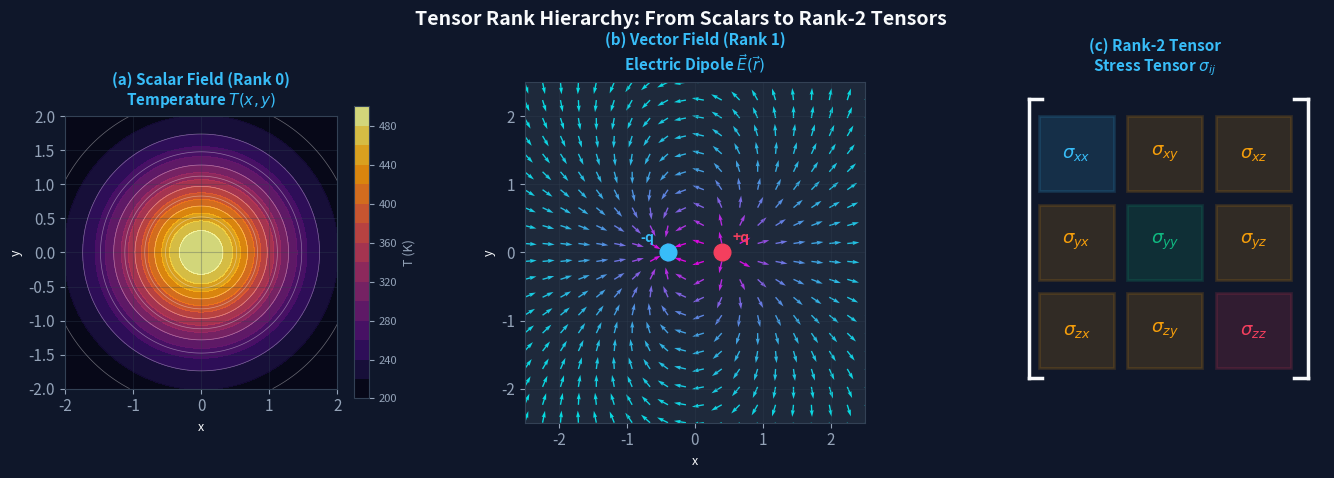
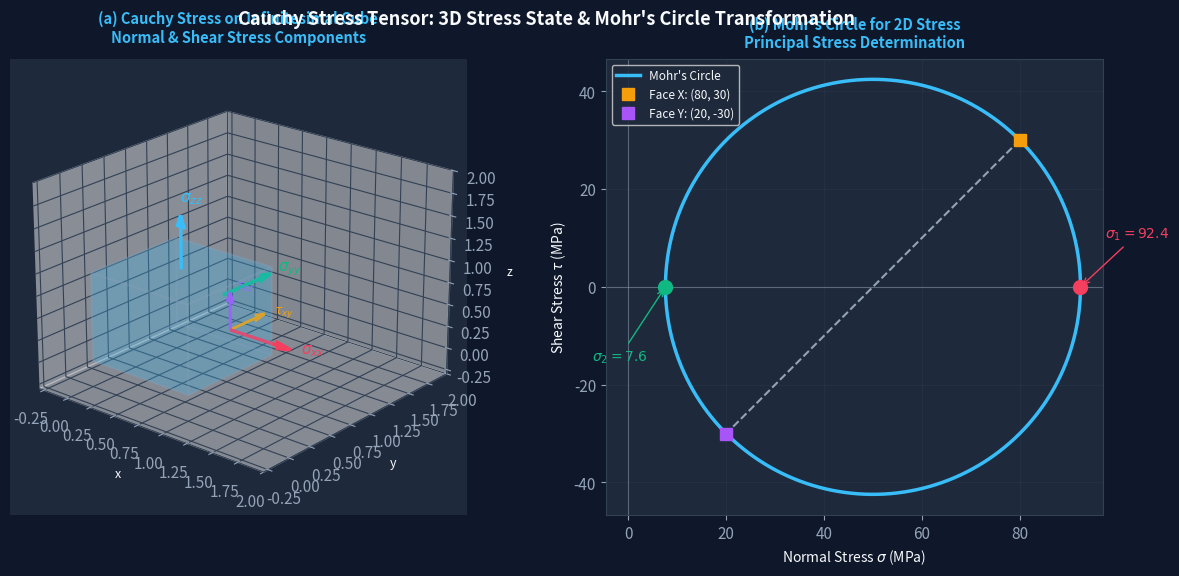
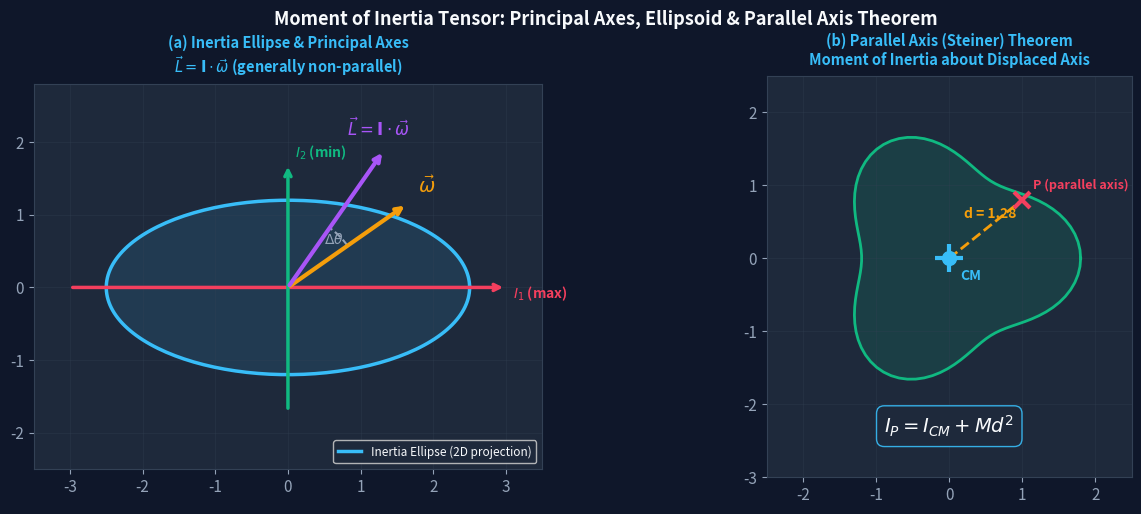
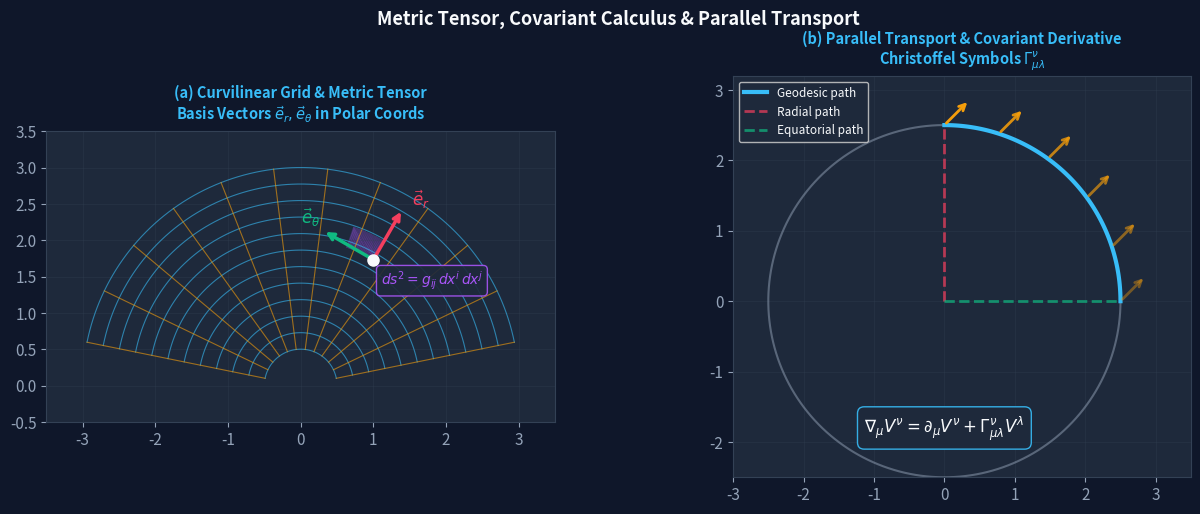
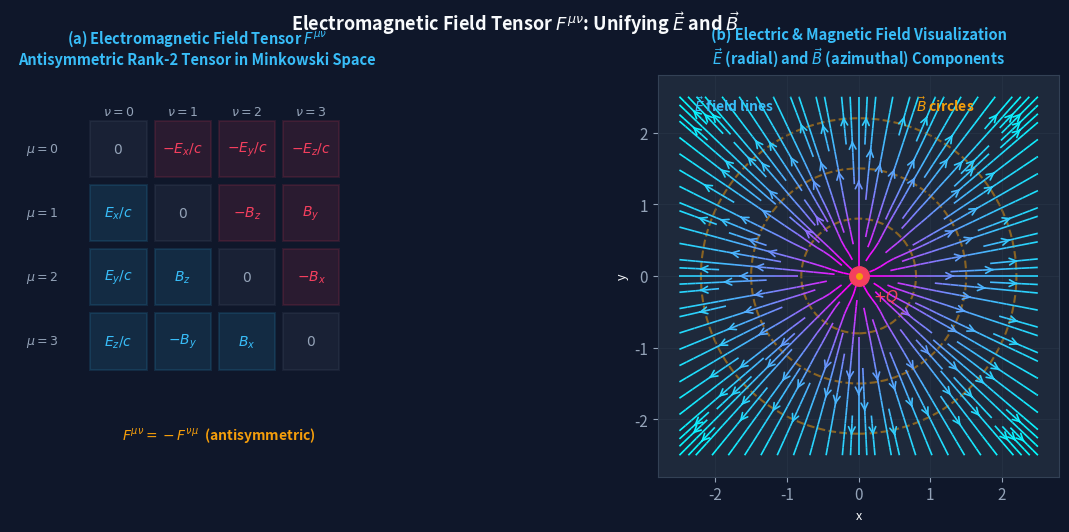

Reproduce these figures in Python, in order.
"""
Python4Physics - Generator for Module 2 Tensor Visualization Diagrams
Produces 5 high-resolution, professional scientific diagrams for Module 2:
Tensor Basics, Stress Tensor, Inertia Tensor, Metric Tensor & Covariant Calculus,
Electromagnetic Field Tensor.
"""
import os
import numpy as np
import matplotlib
matplotlib.use('Agg')
import matplotlib.pyplot as plt
from matplotlib.patches import FancyArrowPatch, Rectangle, Arc
from mpl_toolkits.mplot3d import Axes3D
from mpl_toolkits.mplot3d.art3d import Poly3DCollection

OUT_DIR = os.path.join('assets', 'images', 'visualization', 'tensors')
os.makedirs(OUT_DIR, exist_ok=True)

# --- Professional style ---
COLORS = {
    'bg': '#0f172a',
    'card': '#1e293b',
    'accent': '#38bdf8',
    'accent2': '#a855f7',
    'green': '#10b981',
    'amber': '#f59e0b',
    'rose': '#f43f5e',
    'text': '#f8fafc',
    'dim': '#94a3b8',
    'grid': '#334155',
}

plt.rcParams.update({
    'figure.facecolor': COLORS['bg'],
    'axes.facecolor': COLORS['card'],
    'axes.edgecolor': COLORS['grid'],
    'axes.labelcolor': COLORS['text'],
    'xtick.color': COLORS['dim'],
    'ytick.color': COLORS['dim'],
    'text.color': COLORS['text'],
    'font.family': 'sans-serif',
    'font.size': 11,
    'axes.grid': True,
    'grid.color': COLORS['grid'],
    'grid.alpha': 0.3,
})


# =========================================================================
# DIAGRAM 1: Tensor Basics - Scalars, Vectors, Rank-2 Tensors
# =========================================================================
def generate_tensor_basics():
    fig, axes = plt.subplots(1, 3, figsize=(14, 5), dpi=150)
    fig.subplots_adjust(left=0.06, right=0.96, top=0.85, bottom=0.12, wspace=0.35)

    # (a) Scalar field - Temperature distribution
    ax = axes[0]
    x = np.linspace(-2, 2, 100)
    y = np.linspace(-2, 2, 100)
    X, Y = np.meshgrid(x, y)
    T = np.exp(-(X**2 + Y**2) / 1.5) * 300 + 200
    cs = ax.contourf(X, Y, T, levels=15, cmap='inferno', alpha=0.85)
    ax.contour(X, Y, T, levels=10, colors='white', linewidths=0.5, alpha=0.4)
    cbar = fig.colorbar(cs, ax=ax, shrink=0.8, pad=0.05)
    cbar.set_label('T (K)', fontsize=9, color=COLORS['dim'])
    cbar.ax.tick_params(colors=COLORS['dim'], labelsize=8)
    ax.set_title('(a) Scalar Field (Rank 0)\nTemperature $T(x,y)$', fontsize=11, fontweight='bold', color=COLORS['accent'], pad=8)
    ax.set_xlabel('x', fontsize=9)
    ax.set_ylabel('y', fontsize=9)
    ax.set_aspect('equal')

    # (b) Vector field - Electric field of dipole
    ax = axes[1]
    q = 1.0
    d_sep = 0.8
    xx = np.linspace(-2.5, 2.5, 20)
    yy = np.linspace(-2.5, 2.5, 20)
    Xg, Yg = np.meshgrid(xx, yy)
    Ex = np.zeros_like(Xg)
    Ey = np.zeros_like(Yg)
    for sign, x0 in [(+1, d_sep/2), (-1, -d_sep/2)]:
        dx = Xg - x0
        dy = Yg
        r = np.sqrt(dx**2 + dy**2)
        r = np.where(r < 0.25, 0.25, r)
        Ex += sign * q * dx / r**3
        Ey += sign * q * dy / r**3
    mag = np.sqrt(Ex**2 + Ey**2)
    mag = np.where(mag < 0.01, 0.01, mag)
    Ex_n = Ex / mag
    Ey_n = Ey / mag
    clr = np.log10(mag + 0.1)
    ax.quiver(Xg, Yg, Ex_n, Ey_n, clr, cmap='cool', alpha=0.85, scale=28, width=0.004)
    ax.plot(d_sep/2, 0, 'o', color=COLORS['rose'], ms=12, zorder=5)
    ax.plot(-d_sep/2, 0, 'o', color=COLORS['accent'], ms=12, zorder=5)
    ax.annotate('+q', (d_sep/2 + 0.15, 0.15), fontsize=10, color=COLORS['rose'], fontweight='bold')
    ax.annotate('-q', (-d_sep/2 - 0.4, 0.15), fontsize=10, color=COLORS['accent'], fontweight='bold')
    ax.set_title('(b) Vector Field (Rank 1)\nElectric Dipole $\\vec{E}(\\vec{r})$', fontsize=11, fontweight='bold', color=COLORS['accent'], pad=8)
    ax.set_xlabel('x', fontsize=9)
    ax.set_ylabel('y', fontsize=9)
    ax.set_xlim(-2.5, 2.5)
    ax.set_ylim(-2.5, 2.5)
    ax.set_aspect('equal')

    # (c) Rank-2 tensor - Stress tensor matrix visualization
    ax = axes[2]
    ax.set_xlim(-0.5, 4.5)
    ax.set_ylim(-0.5, 4.5)
    ax.set_aspect('equal')
    ax.axis('off')
    ax.set_title('(c) Rank-2 Tensor\nStress Tensor $\\sigma_{ij}$', fontsize=11, fontweight='bold', color=COLORS['accent'], pad=8)

    # Draw 3x3 matrix grid
    labels = [
        [r'$\sigma_{xx}$', r'$\sigma_{xy}$', r'$\sigma_{xz}$'],
        [r'$\sigma_{yx}$', r'$\sigma_{yy}$', r'$\sigma_{yz}$'],
        [r'$\sigma_{zx}$', r'$\sigma_{zy}$', r'$\sigma_{zz}$'],
    ]
    colors_mat = [
        [COLORS['accent'], COLORS['amber'], COLORS['amber']],
        [COLORS['amber'], COLORS['green'], COLORS['amber']],
        [COLORS['amber'], COLORS['amber'], COLORS['rose']],
    ]
    for i in range(3):
        for j in range(3):
            rect = Rectangle((j * 1.3 + 0.3, (2 - i) * 1.3 + 0.3), 1.1, 1.1,
                              facecolor=colors_mat[i][j], alpha=0.15,
                              edgecolor=colors_mat[i][j], lw=2, zorder=2)
            ax.add_patch(rect)
            ax.text(j * 1.3 + 0.85, (2 - i) * 1.3 + 0.85, labels[i][j],
                    fontsize=13, ha='center', va='center', color=colors_mat[i][j],
                    fontweight='bold', zorder=3)

    # Bracket decoration
    ax.plot([0.15, 0.15], [0.15, 4.25], color=COLORS['text'], lw=2.5, clip_on=False)
    ax.plot([0.15, 0.35], [0.15, 0.15], color=COLORS['text'], lw=2.5, clip_on=False)
    ax.plot([0.15, 0.35], [4.25, 4.25], color=COLORS['text'], lw=2.5, clip_on=False)
    ax.plot([4.25, 4.25], [0.15, 4.25], color=COLORS['text'], lw=2.5, clip_on=False)
    ax.plot([4.05, 4.25], [0.15, 0.15], color=COLORS['text'], lw=2.5, clip_on=False)
    ax.plot([4.05, 4.25], [4.25, 4.25], color=COLORS['text'], lw=2.5, clip_on=False)

    fig.suptitle('Tensor Rank Hierarchy: From Scalars to Rank-2 Tensors', fontsize=14,
                 fontweight='bold', color=COLORS['text'], y=0.97)
    fname = os.path.join(OUT_DIR, 'tensor_basics_rank_hierarchy.png')
    fig.savefig(fname, dpi=150, bbox_inches='tight')
    plt.close(fig)
    print("[OK] Created tensor_basics_rank_hierarchy.png")


# =========================================================================
# DIAGRAM 2: Cauchy Stress Tensor - Stress on a Cube Element
# =========================================================================
def generate_stress_tensor():
    fig = plt.figure(figsize=(12, 5.5), dpi=150)
    fig.subplots_adjust(left=0.02, right=0.98, top=0.88, bottom=0.05, wspace=0.15)

    # (a) 3D stress cube
    ax1 = fig.add_subplot(121, projection='3d')
    ax1.set_facecolor(COLORS['card'])

    # Draw cube faces
    vertices = np.array([
        [0, 0, 0], [1, 0, 0], [1, 1, 0], [0, 1, 0],  # bottom
        [0, 0, 1], [1, 0, 1], [1, 1, 1], [0, 1, 1],  # top
    ])
    faces = [
        [vertices[j] for j in [0, 1, 2, 3]],
        [vertices[j] for j in [4, 5, 6, 7]],
        [vertices[j] for j in [0, 1, 5, 4]],
        [vertices[j] for j in [2, 3, 7, 6]],
        [vertices[j] for j in [0, 3, 7, 4]],
        [vertices[j] for j in [1, 2, 6, 5]],
    ]
    face_colors = [COLORS['accent'] + '15', COLORS['accent'] + '25',
                   COLORS['green'] + '15', COLORS['green'] + '15',
                   COLORS['amber'] + '15', COLORS['rose'] + '15']
    for face, fc in zip(faces, face_colors):
        poly = Poly3DCollection([face], alpha=0.15, facecolor=COLORS['accent'],
                                 edgecolor=COLORS['dim'], lw=1.5)
        ax1.add_collection3d(poly)

    c = 0.5  # center
    arrow_len = 0.6
    # Normal stresses (outward from faces)
    ax1.quiver(1, c, c, arrow_len, 0, 0, color=COLORS['rose'], lw=2.5, arrow_length_ratio=0.25)
    ax1.text(1 + arrow_len + 0.1, c, c, r'$\sigma_{xx}$', fontsize=11, color=COLORS['rose'], fontweight='bold')

    ax1.quiver(c, 1, c, 0, arrow_len, 0, color=COLORS['green'], lw=2.5, arrow_length_ratio=0.25)
    ax1.text(c, 1 + arrow_len + 0.1, c, r'$\sigma_{yy}$', fontsize=11, color=COLORS['green'], fontweight='bold')

    ax1.quiver(c, c, 1, 0, 0, arrow_len, color=COLORS['accent'], lw=2.5, arrow_length_ratio=0.25)
    ax1.text(c, c, 1 + arrow_len + 0.15, r'$\sigma_{zz}$', fontsize=11, color=COLORS['accent'], fontweight='bold')

    # Shear stresses on x-face
    ax1.quiver(1, c, c, 0, arrow_len * 0.7, 0, color=COLORS['amber'], lw=2, arrow_length_ratio=0.3)
    ax1.text(1.05, c + arrow_len * 0.7 + 0.05, c, r'$\tau_{xy}$', fontsize=9, color=COLORS['amber'])

    ax1.quiver(1, c, c, 0, 0, arrow_len * 0.7, color=COLORS['accent2'], lw=2, arrow_length_ratio=0.3)
    ax1.text(1.05, c, c + arrow_len * 0.7 + 0.05, r'$\tau_{xz}$', fontsize=9, color=COLORS['accent2'])

    ax1.set_xlim(-0.3, 2.0)
    ax1.set_ylim(-0.3, 2.0)
    ax1.set_zlim(-0.3, 2.0)
    ax1.set_xlabel('x', fontsize=9)
    ax1.set_ylabel('y', fontsize=9)
    ax1.set_zlabel('z', fontsize=9)
    ax1.view_init(elev=22, azim=-50)
    ax1.set_title('(a) Cauchy Stress on Infinitesimal Cube\nNormal & Shear Stress Components',
                  fontsize=10.5, fontweight='bold', color=COLORS['accent'], pad=12)

    # (b) Mohr's Circle (2D stress transformation)
    ax2 = fig.add_subplot(122)
    sigma_x, sigma_y, tau_xy = 80, 20, 30  # MPa
    center = (sigma_x + sigma_y) / 2
    R = np.sqrt(((sigma_x - sigma_y) / 2)**2 + tau_xy**2)
    theta_arr = np.linspace(0, 2 * np.pi, 200)
    ax2.plot(center + R * np.cos(theta_arr), R * np.sin(theta_arr),
             color=COLORS['accent'], lw=2.5, label="Mohr's Circle")

    # Principal stresses
    s1 = center + R
    s2 = center - R
    ax2.plot(s1, 0, 'o', color=COLORS['rose'], ms=10, zorder=5)
    ax2.plot(s2, 0, 'o', color=COLORS['green'], ms=10, zorder=5)
    ax2.annotate(f'$\\sigma_1 = {s1:.1f}$', (s1, 0), xytext=(s1 + 5, 10),
                fontsize=10, color=COLORS['rose'], fontweight='bold',
                arrowprops=dict(arrowstyle='->', color=COLORS['rose']))
    ax2.annotate(f'$\\sigma_2 = {s2:.1f}$', (s2, 0), xytext=(s2 - 15, -15),
                fontsize=10, color=COLORS['green'], fontweight='bold',
                arrowprops=dict(arrowstyle='->', color=COLORS['green']))

    # Original state points
    ax2.plot(sigma_x, tau_xy, 's', color=COLORS['amber'], ms=9, zorder=5, label=f'Face X: ({sigma_x}, {tau_xy})')
    ax2.plot(sigma_y, -tau_xy, 's', color=COLORS['accent2'], ms=9, zorder=5, label=f'Face Y: ({sigma_y}, -{tau_xy})')
    ax2.plot([sigma_x, sigma_y], [tau_xy, -tau_xy], '--', color=COLORS['dim'], lw=1.5)

    ax2.axhline(0, color=COLORS['dim'], lw=0.8, alpha=0.5)
    ax2.axvline(0, color=COLORS['dim'], lw=0.8, alpha=0.5)
    ax2.set_xlabel('Normal Stress $\\sigma$ (MPa)', fontsize=10)
    ax2.set_ylabel('Shear Stress $\\tau$ (MPa)', fontsize=10)
    ax2.set_title("(b) Mohr's Circle for 2D Stress\nPrincipal Stress Determination",
                  fontsize=10.5, fontweight='bold', color=COLORS['accent'], pad=8)
    ax2.legend(fontsize=8.5, framealpha=0.85, loc='upper left')
    ax2.set_aspect('equal')

    fig.suptitle("Cauchy Stress Tensor: 3D Stress State & Mohr's Circle Transformation",
                 fontsize=13, fontweight='bold', color=COLORS['text'], y=0.97)
    fname = os.path.join(OUT_DIR, 'stress_tensor_mohrs_circle.png')
    fig.savefig(fname, dpi=150, bbox_inches='tight')
    plt.close(fig)
    print("[OK] Created stress_tensor_mohrs_circle.png")


# =========================================================================
# DIAGRAM 3: Moment of Inertia Tensor - Rigid Body Rotation
# =========================================================================
def generate_inertia_tensor():
    fig, axes = plt.subplots(1, 2, figsize=(13, 5.5), dpi=150)
    fig.subplots_adjust(left=0.06, right=0.96, top=0.85, bottom=0.12, wspace=0.3)

    # (a) Inertia ellipsoid concept
    ax = axes[0]
    # Draw an ellipse representing I_xx > I_yy > I_zz
    theta = np.linspace(0, 2 * np.pi, 200)
    a_ell, b_ell = 2.5, 1.2
    x_ell = a_ell * np.cos(theta)
    y_ell = b_ell * np.sin(theta)
    ax.fill(x_ell, y_ell, alpha=0.12, color=COLORS['accent'])
    ax.plot(x_ell, y_ell, color=COLORS['accent'], lw=2.5, label='Inertia Ellipse (2D projection)')

    # Principal axes
    ax.annotate('', xy=(a_ell + 0.5, 0), xytext=(-a_ell - 0.5, 0),
                arrowprops=dict(arrowstyle='->', color=COLORS['rose'], lw=2.5))
    ax.text(a_ell + 0.6, -0.15, '$I_1$ (max)', fontsize=10, color=COLORS['rose'], fontweight='bold')
    ax.annotate('', xy=(0, b_ell + 0.5), xytext=(0, -b_ell - 0.5),
                arrowprops=dict(arrowstyle='->', color=COLORS['green'], lw=2.5))
    ax.text(0.1, b_ell + 0.6, '$I_2$ (min)', fontsize=10, color=COLORS['green'], fontweight='bold')

    # Arbitrary omega direction
    omega_angle = 35
    omega_rad = np.radians(omega_angle)
    omega_len = 2.0
    ax.annotate('', xy=(omega_len * np.cos(omega_rad), omega_len * np.sin(omega_rad)),
                xytext=(0, 0),
                arrowprops=dict(arrowstyle='->', color=COLORS['amber'], lw=3))
    ax.text(omega_len * np.cos(omega_rad) + 0.15, omega_len * np.sin(omega_rad) + 0.15,
            r'$\vec{\omega}$', fontsize=14, color=COLORS['amber'], fontweight='bold')

    # L direction (different from omega for asymmetric body)
    L_angle = 55
    L_rad = np.radians(L_angle)
    L_len = 2.3
    ax.annotate('', xy=(L_len * np.cos(L_rad), L_len * np.sin(L_rad)),
                xytext=(0, 0),
                arrowprops=dict(arrowstyle='->', color=COLORS['accent2'], lw=3))
    ax.text(L_len * np.cos(L_rad) - 0.5, L_len * np.sin(L_rad) + 0.2,
            r'$\vec{L} = \mathbf{I} \cdot \vec{\omega}$', fontsize=12, color=COLORS['accent2'], fontweight='bold')

    # Arc showing angle
    arc_r = 1.0
    arc_theta = np.linspace(omega_rad, L_rad, 30)
    ax.plot(arc_r * np.cos(arc_theta), arc_r * np.sin(arc_theta), '--', color=COLORS['dim'], lw=1.5)
    mid_angle = (omega_rad + L_rad) / 2
    ax.text(0.7 * np.cos(mid_angle), 0.7 * np.sin(mid_angle) + 0.1, r'$\Delta\theta$',
            fontsize=10, color=COLORS['dim'])

    ax.set_xlim(-3.5, 3.5)
    ax.set_ylim(-2.5, 2.8)
    ax.set_aspect('equal')
    ax.set_title('(a) Inertia Ellipse & Principal Axes\n$\\vec{L} = \\mathbf{I}\\cdot\\vec{\\omega}$ (generally non-parallel)',
                 fontsize=10.5, fontweight='bold', color=COLORS['accent'], pad=8)
    ax.legend(fontsize=8.5, framealpha=0.85, loc='lower right')

    # (b) Parallel axis theorem visualization
    ax2 = axes[1]
    # Draw a rigid body cross-section
    body_theta = np.linspace(0, 2 * np.pi, 100)
    body_r = 1.5 + 0.3 * np.cos(3 * body_theta)
    body_x = body_r * np.cos(body_theta)
    body_y = body_r * np.sin(body_theta)
    ax2.fill(body_x, body_y, alpha=0.15, color=COLORS['green'])
    ax2.plot(body_x, body_y, color=COLORS['green'], lw=2)

    # CM
    ax2.plot(0, 0, 'o', color=COLORS['accent'], ms=10, zorder=5)
    ax2.text(0.15, -0.3, 'CM', fontsize=10, color=COLORS['accent'], fontweight='bold')

    # CM axis (into page)
    ax2.plot(0, 0, '+', color=COLORS['accent'], ms=20, mew=3, zorder=6)

    # Displaced axis
    d_x, d_y = 1.0, 0.8
    ax2.plot(d_x, d_y, 'x', color=COLORS['rose'], ms=12, mew=3, zorder=5)
    ax2.text(d_x + 0.15, d_y + 0.15, "P (parallel axis)", fontsize=9, color=COLORS['rose'], fontweight='bold')

    # Distance d
    ax2.plot([0, d_x], [0, d_y], '--', color=COLORS['amber'], lw=2)
    d_val = np.sqrt(d_x**2 + d_y**2)
    ax2.text(d_x / 2 - 0.3, d_y / 2 + 0.15, f'd = {d_val:.2f}', fontsize=10,
             color=COLORS['amber'], fontweight='bold')

    # Formula box
    box_props = dict(boxstyle='round,pad=0.4', facecolor=COLORS['card'], edgecolor=COLORS['accent'], alpha=0.9)
    ax2.text(0, -2.3, r'$I_P = I_{CM} + Md^2$', fontsize=14, ha='center', va='center',
             color=COLORS['text'], fontweight='bold', bbox=box_props)

    ax2.set_xlim(-2.5, 2.5)
    ax2.set_ylim(-3, 2.5)
    ax2.set_aspect('equal')
    ax2.set_title('(b) Parallel Axis (Steiner) Theorem\nMoment of Inertia about Displaced Axis',
                 fontsize=10.5, fontweight='bold', color=COLORS['accent'], pad=8)

    fig.suptitle('Moment of Inertia Tensor: Principal Axes, Ellipsoid & Parallel Axis Theorem',
                 fontsize=13, fontweight='bold', color=COLORS['text'], y=0.97)
    fname = os.path.join(OUT_DIR, 'inertia_tensor_ellipsoid.png')
    fig.savefig(fname, dpi=150, bbox_inches='tight')
    plt.close(fig)
    print("[OK] Created inertia_tensor_ellipsoid.png")


# =========================================================================
# DIAGRAM 4: Metric Tensor & Covariant Calculus
# =========================================================================
def generate_metric_tensor():
    fig, axes = plt.subplots(1, 2, figsize=(13, 5.5), dpi=150)
    fig.subplots_adjust(left=0.06, right=0.96, top=0.85, bottom=0.12, wspace=0.3)

    # (a) Curvilinear coordinate grid showing metric (stretched grid)
    ax = axes[0]
    u_range = np.linspace(0.5, 3.0, 12)
    v_range = np.linspace(0.2, np.pi - 0.2, 12)

    # Polar-like coordinates: x = u*cos(v), y = u*sin(v)
    for u in u_range:
        v_fine = np.linspace(0.2, np.pi - 0.2, 100)
        ax.plot(u * np.cos(v_fine), u * np.sin(v_fine), color=COLORS['accent'], lw=0.8, alpha=0.6)
    for v in v_range:
        u_fine = np.linspace(0.5, 3.0, 50)
        ax.plot(u_fine * np.cos(v), u_fine * np.sin(v), color=COLORS['amber'], lw=0.8, alpha=0.6)

    # Highlight a point and show basis vectors
    u0, v0 = 2.0, np.pi / 3
    x0 = u0 * np.cos(v0)
    y0 = u0 * np.sin(v0)
    ax.plot(x0, y0, 'o', color=COLORS['text'], ms=8, zorder=5)

    # e_u = (cos v, sin v), e_v = (-u sin v, u cos v)
    eu = np.array([np.cos(v0), np.sin(v0)])
    ev = np.array([-u0 * np.sin(v0), u0 * np.cos(v0)]) * 0.4  # scale for visibility
    ax.annotate('', xy=(x0 + eu[0] * 0.8, y0 + eu[1] * 0.8), xytext=(x0, y0),
                arrowprops=dict(arrowstyle='->', color=COLORS['rose'], lw=2.5))
    ax.text(x0 + eu[0] * 0.85 + 0.1, y0 + eu[1] * 0.85, r'$\vec{e}_r$',
            fontsize=12, color=COLORS['rose'], fontweight='bold')

    ax.annotate('', xy=(x0 + ev[0], y0 + ev[1]), xytext=(x0, y0),
                arrowprops=dict(arrowstyle='->', color=COLORS['green'], lw=2.5))
    ax.text(x0 + ev[0] - 0.3, y0 + ev[1] + 0.1, r'$\vec{e}_\theta$',
            fontsize=12, color=COLORS['green'], fontweight='bold')

    # Infinitesimal area element shading
    du = 0.3
    dv = 0.2
    patch_u = np.linspace(u0, u0 + du, 20)
    patch_v = np.linspace(v0, v0 + dv, 20)
    PU, PV = np.meshgrid(patch_u, patch_v)
    PX = PU * np.cos(PV)
    PY = PU * np.sin(PV)
    ax.fill(PX.ravel(), PY.ravel(), alpha=0.25, color=COLORS['accent2'])

    ax.text(x0 + 0.1, y0 - 0.35, '$ds^2 = g_{ij}\\,dx^i\\,dx^j$', fontsize=10,
            color=COLORS['accent2'], fontweight='bold',
            bbox=dict(boxstyle='round,pad=0.3', facecolor=COLORS['card'], edgecolor=COLORS['accent2'], alpha=0.9))

    ax.set_xlim(-3.5, 3.5)
    ax.set_ylim(-0.5, 3.5)
    ax.set_aspect('equal')
    ax.set_title('(a) Curvilinear Grid & Metric Tensor\nBasis Vectors $\\vec{e}_r, \\vec{e}_\\theta$ in Polar Coords',
                 fontsize=10.5, fontweight='bold', color=COLORS['accent'], pad=8)

    # (b) Christoffel symbol / parallel transport concept
    ax2 = axes[1]
    # Draw a curved surface (sphere projection)
    theta_s = np.linspace(0, 2 * np.pi, 200)
    R_s = 2.5
    ax2.plot(R_s * np.cos(theta_s), R_s * np.sin(theta_s), color=COLORS['dim'], lw=1.5, alpha=0.5)

    # Great circle path
    t_path = np.linspace(0, np.pi / 2, 100)
    path_x = R_s * np.cos(t_path)
    path_y = R_s * np.sin(t_path)
    ax2.plot(path_x, path_y, color=COLORS['accent'], lw=3, label='Geodesic path')

    # Parallel transported vectors along path
    n_arrows = 6
    for i in range(n_arrows):
        t = i * (np.pi / 2) / (n_arrows - 1)
        px = R_s * np.cos(t)
        py = R_s * np.sin(t)
        # Vector rotates as it's transported
        angle_rotation = -t * 0.0  # Parallel transport on sphere - vector rotates
        vx = 0.5 * np.cos(np.pi / 4 + angle_rotation)
        vy = 0.5 * np.sin(np.pi / 4 + angle_rotation)
        alpha_val = 0.4 + 0.6 * (i / (n_arrows - 1))
        ax2.annotate('', xy=(px + vx, py + vy), xytext=(px, py),
                    arrowprops=dict(arrowstyle='->', color=COLORS['amber'], lw=2, alpha=alpha_val))

    # Another path for comparison (showing holonomy)
    t_path2 = np.linspace(np.pi / 2, np.pi / 2, 2)
    ax2.plot([0, 0], [0, R_s], '--', color=COLORS['rose'], lw=2, alpha=0.7, label='Radial path')
    ax2.plot([0, R_s], [0, 0], '--', color=COLORS['green'], lw=2, alpha=0.7, label='Equatorial path')

    # Covariant derivative formula
    box_props = dict(boxstyle='round,pad=0.4', facecolor=COLORS['card'], edgecolor=COLORS['accent'], alpha=0.9)
    ax2.text(0, -1.8, r'$\nabla_\mu V^\nu = \partial_\mu V^\nu + \Gamma^\nu_{\mu\lambda} V^\lambda$',
             fontsize=12, ha='center', va='center', color=COLORS['text'], fontweight='bold', bbox=box_props)

    ax2.set_xlim(-3, 3.5)
    ax2.set_ylim(-2.5, 3.2)
    ax2.set_aspect('equal')
    ax2.legend(fontsize=8.5, framealpha=0.85, loc='upper left')
    ax2.set_title('(b) Parallel Transport & Covariant Derivative\nChristoffel Symbols $\\Gamma^\\nu_{\\mu\\lambda}$',
                 fontsize=10.5, fontweight='bold', color=COLORS['accent'], pad=8)

    fig.suptitle('Metric Tensor, Covariant Calculus & Parallel Transport', fontsize=13,
                 fontweight='bold', color=COLORS['text'], y=0.97)
    fname = os.path.join(OUT_DIR, 'metric_tensor_covariant.png')
    fig.savefig(fname, dpi=150, bbox_inches='tight')
    plt.close(fig)
    print("[OK] Created metric_tensor_covariant.png")


# =========================================================================
# DIAGRAM 5: Electromagnetic Field Tensor (F_mu_nu)
# =========================================================================
def generate_em_field_tensor():
    fig, axes = plt.subplots(1, 2, figsize=(13, 5.5), dpi=150)
    fig.subplots_adjust(left=0.06, right=0.96, top=0.85, bottom=0.12, wspace=0.3)

    # (a) F^{mu nu} matrix visualization
    ax = axes[0]
    ax.set_xlim(-1, 6)
    ax.set_ylim(-1.5, 6)
    ax.set_aspect('equal')
    ax.axis('off')
    ax.set_title('(a) Electromagnetic Field Tensor $F^{\\mu\\nu}$\nAntisymmetric Rank-2 Tensor in Minkowski Space',
                 fontsize=10.5, fontweight='bold', color=COLORS['accent'], pad=8)

    labels_em = [
        ['$0$', '$-E_x/c$', '$-E_y/c$', '$-E_z/c$'],
        ['$E_x/c$', '$0$', '$-B_z$', '$B_y$'],
        ['$E_y/c$', '$B_z$', '$0$', '$-B_x$'],
        ['$E_z/c$', '$-B_y$', '$B_x$', '$0$'],
    ]
    row_labels = ['$\\mu=0$', '$\\mu=1$', '$\\mu=2$', '$\\mu=3$']
    col_labels = ['$\\nu=0$', '$\\nu=1$', '$\\nu=2$', '$\\nu=3$']

    for i in range(4):
        for j in range(4):
            if i == j:
                fc = COLORS['dim']
                alpha = 0.08
                tc = COLORS['dim']
            elif i < j:
                fc = COLORS['rose']
                alpha = 0.12
                tc = COLORS['rose']
            else:
                fc = COLORS['accent']
                alpha = 0.12
                tc = COLORS['accent']

            rect = Rectangle((j * 1.2 + 0.5, (3 - i) * 1.2 + 0.5), 1.05, 1.05,
                              facecolor=fc, alpha=alpha,
                              edgecolor=fc, lw=1.5, zorder=2)
            ax.add_patch(rect)
            ax.text(j * 1.2 + 1.025, (3 - i) * 1.2 + 1.025, labels_em[i][j],
                    fontsize=10, ha='center', va='center', color=tc, fontweight='bold', zorder=3)

    # Row / col labels
    for i, lbl in enumerate(row_labels):
        ax.text(-0.1, (3 - i) * 1.2 + 1.025, lbl, fontsize=9, ha='right', va='center', color=COLORS['dim'])
    for j, lbl in enumerate(col_labels):
        ax.text(j * 1.2 + 1.025, 5.2, lbl, fontsize=9, ha='center', va='bottom', color=COLORS['dim'])

    # Antisymmetry note
    ax.text(2.9, -0.8, '$F^{\\mu\\nu} = -F^{\\nu\\mu}$  (antisymmetric)',
            fontsize=10, ha='center', color=COLORS['amber'], fontweight='bold')

    # (b) EM field lines and B field
    ax2 = axes[1]
    # Electric field radial from charge
    xx = np.linspace(-2.5, 2.5, 16)
    yy = np.linspace(-2.5, 2.5, 16)
    Xg, Yg = np.meshgrid(xx, yy)

    # Point charge E field
    r = np.sqrt(Xg**2 + Yg**2)
    r = np.where(r < 0.3, 0.3, r)
    Ex = Xg / r**3
    Ey = Yg / r**3
    mag = np.sqrt(Ex**2 + Ey**2)
    mag = np.where(mag < 0.01, 0.01, mag)

    ax2.streamplot(Xg, Yg, Ex, Ey, color=np.log10(mag + 0.01), cmap='cool',
                   density=1.5, linewidth=1.2, arrowsize=1.2, arrowstyle='->')

    # Charge at center
    ax2.plot(0, 0, 'o', color=COLORS['rose'], ms=14, zorder=5)
    ax2.text(0.2, -0.35, '$+Q$', fontsize=11, color=COLORS['rose'], fontweight='bold')

    # B field circles (from current)
    for r_b in [0.8, 1.5, 2.2]:
        circle = plt.Circle((0, 0), r_b, fill=False, color=COLORS['amber'],
                            lw=1.5, ls='--', alpha=0.5)
        ax2.add_patch(circle)

    # Current symbol (dot for out of page)
    ax2.plot(0, 0, '.', color=COLORS['amber'], ms=8, zorder=6)

    ax2.text(-2.3, 2.3, '$\\vec{E}$ field lines', fontsize=10, color=COLORS['accent'], fontweight='bold')
    ax2.text(0.8, 2.3, '$\\vec{B}$ circles', fontsize=10, color=COLORS['amber'], fontweight='bold')

    ax2.set_xlim(-2.8, 2.8)
    ax2.set_ylim(-2.8, 2.8)
    ax2.set_aspect('equal')
    ax2.set_xlabel('x', fontsize=9)
    ax2.set_ylabel('y', fontsize=9)
    ax2.set_title('(b) Electric & Magnetic Field Visualization\n$\\vec{E}$ (radial) and $\\vec{B}$ (azimuthal) Components',
                 fontsize=10.5, fontweight='bold', color=COLORS['accent'], pad=8)

    fig.suptitle('Electromagnetic Field Tensor $F^{\\mu\\nu}$: Unifying $\\vec{E}$ and $\\vec{B}$',
                 fontsize=13, fontweight='bold', color=COLORS['text'], y=0.97)
    fname = os.path.join(OUT_DIR, 'em_field_tensor.png')
    fig.savefig(fname, dpi=150, bbox_inches='tight')
    plt.close(fig)
    print("[OK] Created em_field_tensor.png")


# =========================================================================
# Run all generators
# =========================================================================
if __name__ == '__main__':
    print("=== Generating Module 2 Tensor Visualization Diagrams ===")
    generate_tensor_basics()
    generate_stress_tensor()
    generate_inertia_tensor()
    generate_metric_tensor()
    generate_em_field_tensor()
    print("=== All 5 tensor diagrams generated successfully ===")
